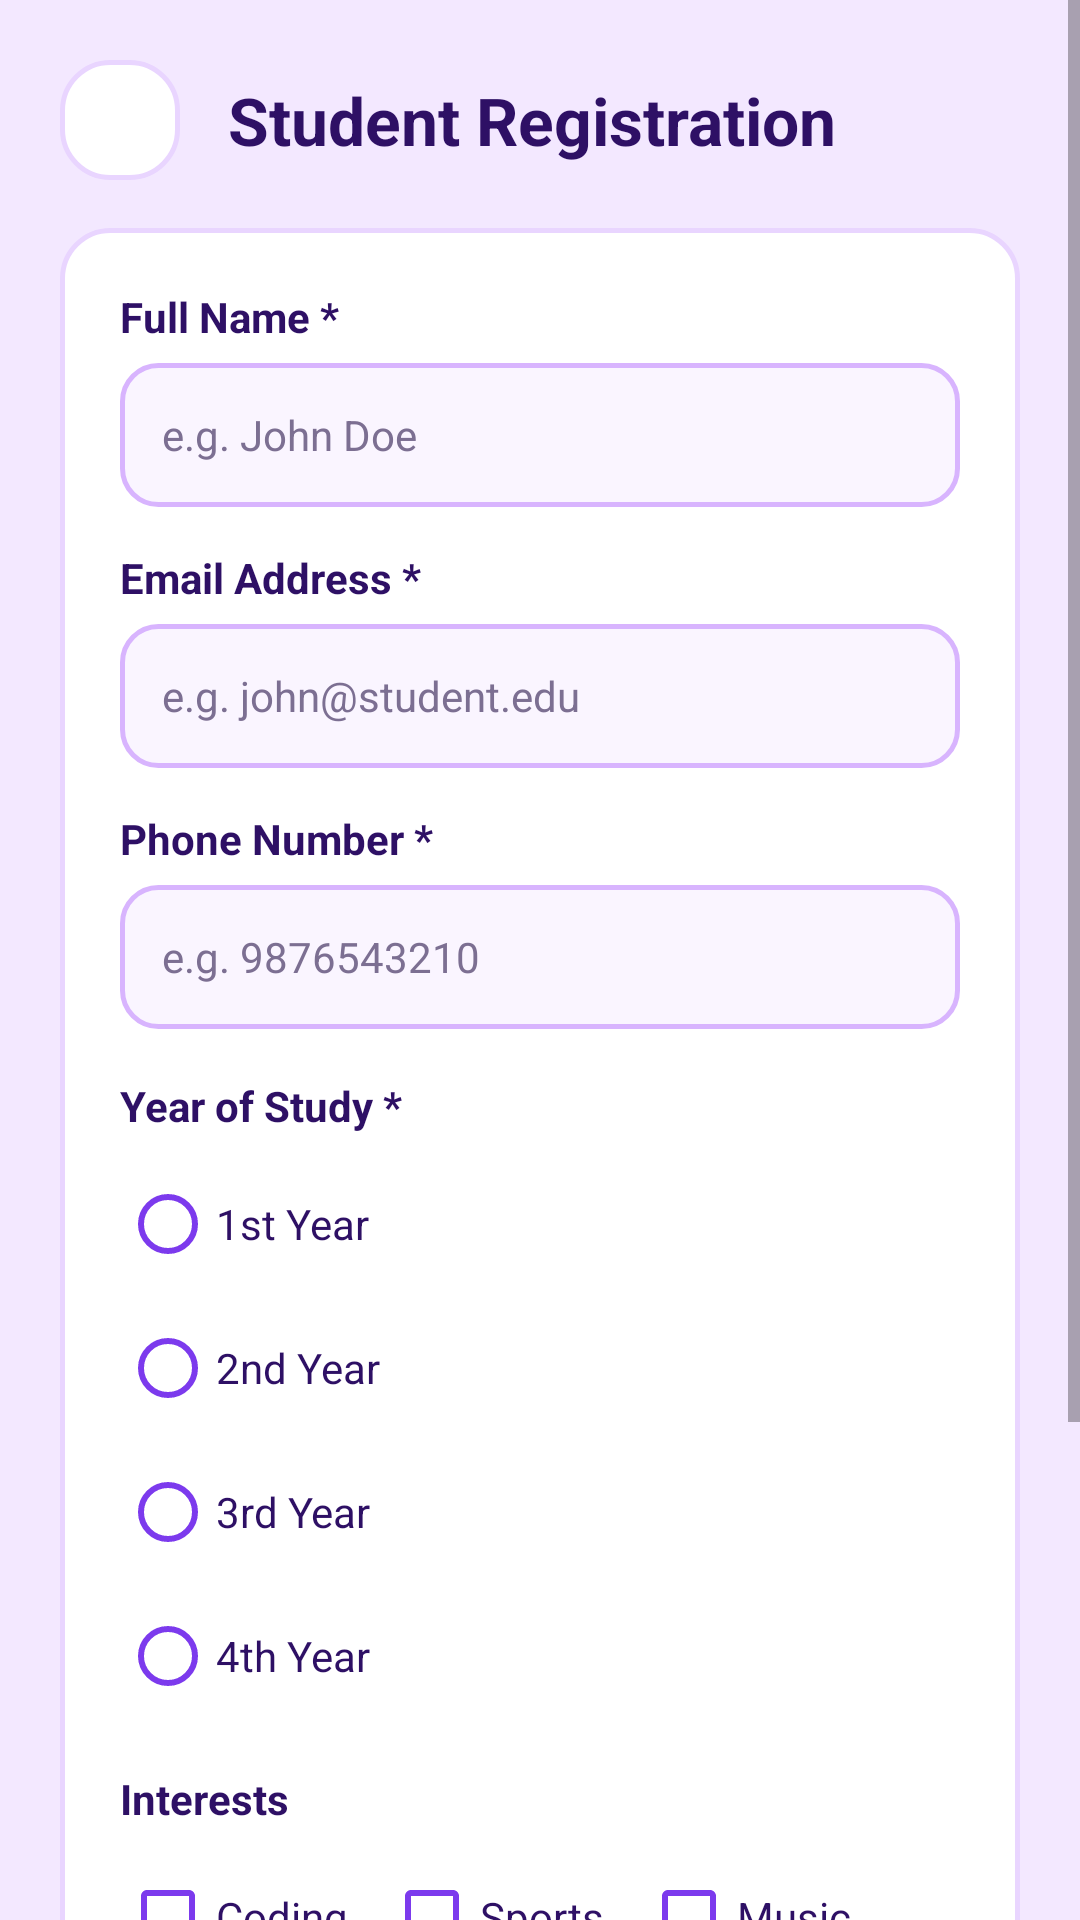

The Android layout XML behind this screen, and the referenced resources:
<!-- AndroidManifest.xml: application theme Theme.StudentBuddy -->
<!-- res/layout/activity_register.xml -->
<?xml version="1.0" encoding="utf-8"?>
<ScrollView xmlns:android="http://schemas.android.com/apk/res/android"
    android:layout_width="match_parent"
    android:layout_height="match_parent"
    android:background="@color/lavender_bg"
    android:fillViewport="true">

    <LinearLayout
        android:layout_width="match_parent"
        android:layout_height="wrap_content"
        android:orientation="vertical"
        android:padding="20dp">

        
        <LinearLayout
            android:layout_width="match_parent"
            android:layout_height="wrap_content"
            android:gravity="center_vertical"
            android:orientation="horizontal">

            <ImageButton
                android:id="@+id/ibRegisterBack"
                android:layout_width="40dp"
                android:layout_height="40dp"
                android:background="@drawable/bg_rounded_card"
                android:contentDescription="Back"
                android:padding="8dp"
                android:src="@drawable/ic_back" />

            <TextView
                android:layout_width="wrap_content"
                android:layout_height="wrap_content"
                android:layout_marginStart="16dp"
                android:text="Student Registration"
                android:textColor="@color/text_primary"
                android:textSize="22sp"
                android:textStyle="bold" />
        </LinearLayout>

        
        <LinearLayout
            android:layout_width="match_parent"
            android:layout_height="wrap_content"
            android:layout_marginTop="16dp"
            android:background="@drawable/bg_rounded_card"
            android:orientation="vertical"
            android:padding="20dp">

            
            <TextView
                android:layout_width="wrap_content"
                android:layout_height="wrap_content"
                android:text="Full Name *"
                android:textColor="@color/text_primary"
                android:textSize="14sp"
                android:textStyle="bold" />

            <EditText
                android:id="@+id/etFullName"
                android:layout_width="match_parent"
                android:layout_height="48dp"
                android:layout_marginTop="6dp"
                android:background="@drawable/bg_edit_text"
                android:hint="e.g. John Doe"
                android:inputType="textPersonName"
                android:paddingStart="14dp"
                android:paddingEnd="14dp"
                android:textColor="@color/text_primary"
                android:textColorHint="@color/text_muted"
                android:textSize="14sp" />

            
            <TextView
                android:layout_width="wrap_content"
                android:layout_height="wrap_content"
                android:layout_marginTop="14dp"
                android:text="Email Address *"
                android:textColor="@color/text_primary"
                android:textSize="14sp"
                android:textStyle="bold" />

            <EditText
                android:id="@+id/etEmail"
                android:layout_width="match_parent"
                android:layout_height="48dp"
                android:layout_marginTop="6dp"
                android:background="@drawable/bg_edit_text"
                android:hint="e.g. john@student.edu"
                android:inputType="textEmailAddress"
                android:paddingStart="14dp"
                android:paddingEnd="14dp"
                android:textColor="@color/text_primary"
                android:textColorHint="@color/text_muted"
                android:textSize="14sp" />

            
            <TextView
                android:layout_width="wrap_content"
                android:layout_height="wrap_content"
                android:layout_marginTop="14dp"
                android:text="Phone Number *"
                android:textColor="@color/text_primary"
                android:textSize="14sp"
                android:textStyle="bold" />

            <EditText
                android:id="@+id/etPhone"
                android:layout_width="match_parent"
                android:layout_height="48dp"
                android:layout_marginTop="6dp"
                android:background="@drawable/bg_edit_text"
                android:hint="e.g. 9876543210"
                android:inputType="phone"
                android:paddingStart="14dp"
                android:paddingEnd="14dp"
                android:textColor="@color/text_primary"
                android:textColorHint="@color/text_muted"
                android:textSize="14sp" />

            
            <TextView
                android:layout_width="wrap_content"
                android:layout_height="wrap_content"
                android:layout_marginTop="16dp"
                android:text="Year of Study *"
                android:textColor="@color/text_primary"
                android:textSize="14sp"
                android:textStyle="bold" />

            <RadioGroup
                android:id="@+id/rgYear"
                android:layout_width="match_parent"
                android:layout_height="wrap_content"
                android:layout_marginTop="6dp"
                android:orientation="vertical">

                <RadioButton
                    android:id="@+id/rbYear1"
                    android:layout_width="wrap_content"
                    android:layout_height="wrap_content"
                    android:buttonTint="@color/purple_primary"
                    android:text="1st Year"
                    android:textColor="@color/text_primary"
                    android:textSize="14sp" />

                <RadioButton
                    android:id="@+id/rbYear2"
                    android:layout_width="wrap_content"
                    android:layout_height="wrap_content"
                    android:buttonTint="@color/purple_primary"
                    android:text="2nd Year"
                    android:textColor="@color/text_primary"
                    android:textSize="14sp" />

                <RadioButton
                    android:id="@+id/rbYear3"
                    android:layout_width="wrap_content"
                    android:layout_height="wrap_content"
                    android:buttonTint="@color/purple_primary"
                    android:text="3rd Year"
                    android:textColor="@color/text_primary"
                    android:textSize="14sp" />

                <RadioButton
                    android:id="@+id/rbYear4"
                    android:layout_width="wrap_content"
                    android:layout_height="wrap_content"
                    android:buttonTint="@color/purple_primary"
                    android:text="4th Year"
                    android:textColor="@color/text_primary"
                    android:textSize="14sp" />
            </RadioGroup>

            
            <TextView
                android:layout_width="wrap_content"
                android:layout_height="wrap_content"
                android:layout_marginTop="14dp"
                android:text="Interests"
                android:textColor="@color/text_primary"
                android:textSize="14sp"
                android:textStyle="bold" />

            <LinearLayout
                android:layout_width="match_parent"
                android:layout_height="wrap_content"
                android:layout_marginTop="6dp"
                android:orientation="horizontal">

                <CheckBox
                    android:id="@+id/cbCoding"
                    android:layout_width="wrap_content"
                    android:layout_height="wrap_content"
                    android:buttonTint="@color/purple_primary"
                    android:text="Coding"
                    android:textColor="@color/text_primary"
                    android:textSize="14sp" />

                <CheckBox
                    android:id="@+id/cbSports"
                    android:layout_width="wrap_content"
                    android:layout_height="wrap_content"
                    android:layout_marginStart="12dp"
                    android:buttonTint="@color/purple_primary"
                    android:text="Sports"
                    android:textColor="@color/text_primary"
                    android:textSize="14sp" />

                <CheckBox
                    android:id="@+id/cbMusic"
                    android:layout_width="wrap_content"
                    android:layout_height="wrap_content"
                    android:layout_marginStart="12dp"
                    android:buttonTint="@color/purple_primary"
                    android:text="Music"
                    android:textColor="@color/text_primary"
                    android:textSize="14sp" />
            </LinearLayout>

            
            <TextView
                android:layout_width="wrap_content"
                android:layout_height="wrap_content"
                android:layout_marginTop="16dp"
                android:text="Initial Study Mode"
                android:textColor="@color/text_primary"
                android:textSize="14sp"
                android:textStyle="bold" />

            <ToggleButton
                android:id="@+id/tbStudyMode"
                android:layout_width="wrap_content"
                android:layout_height="44dp"
                android:layout_marginTop="6dp"
                android:background="@drawable/bg_secondary_button"
                android:paddingStart="16dp"
                android:paddingEnd="16dp"
                android:textColor="@color/purple_primary"
                android:textOff="Study Mode: OFF"
                android:textOn="Study Mode: ON 📚" />

            
            <Button
                android:id="@+id/btnRegister"
                android:layout_width="match_parent"
                android:layout_height="52dp"
                android:layout_marginTop="24dp"
                android:background="@drawable/bg_primary_button"
                android:text="Register"
                android:textAllCaps="false"
                android:textColor="@color/white"
                android:textSize="16sp"
                android:textStyle="bold" />

        </LinearLayout>

    </LinearLayout>
</ScrollView>
<!-- resources referenced by this layout -->
<resources>
  <color name="lavender_bg">#F3E8FF</color>
  <color name="purple_primary">#7C3AED</color>
  <color name="text_muted">#7C6F92</color>
  <color name="text_primary">#2E1065</color>
  <color name="white">#FFFFFF</color>
  <!-- drawable bg_edit_text (drawable) -->
  <?xml version="1.0" encoding="utf-8"?>
  <selector xmlns:android="http://schemas.android.com/apk/res/android">
      <item android:state_focused="true">
          <shape android:shape="rectangle">
              <solid android:color="@color/input_bg" />
              <corners android:radius="12dp" />
              <stroke
                  android:width="2dp"
                  android:color="@color/input_stroke_focused" />
          </shape>
      </item>
      <item>
          <shape android:shape="rectangle">
              <solid android:color="@color/input_bg" />
              <corners android:radius="12dp" />
              <stroke
                  android:width="1.5dp"
                  android:color="@color/input_stroke" />
          </shape>
      </item>
  </selector>
  <!-- drawable bg_primary_button (drawable) -->
  <?xml version="1.0" encoding="utf-8"?>
  <ripple xmlns:android="http://schemas.android.com/apk/res/android"
      android:color="@color/purple_primary_dark">
      <item>
          <shape android:shape="rectangle">
              <solid android:color="@color/purple_primary" />
              <corners android:radius="14dp" />
          </shape>
      </item>
  </ripple>
  <!-- drawable bg_rounded_card (drawable) -->
  <?xml version="1.0" encoding="utf-8"?>
  <shape xmlns:android="http://schemas.android.com/apk/res/android"
      android:shape="rectangle">
      <solid android:color="@color/card_bg" />
      <corners android:radius="16dp" />
      <stroke
          android:width="1.5dp"
          android:color="@color/card_stroke" />
  </shape>
  <!-- drawable bg_secondary_button (drawable) -->
  <?xml version="1.0" encoding="utf-8"?>
  <ripple xmlns:android="http://schemas.android.com/apk/res/android"
      android:color="@color/purple_light">
      <item>
          <shape android:shape="rectangle">
              <solid android:color="@color/purple_surface" />
              <corners android:radius="14dp" />
              <stroke
                  android:width="1.5dp"
                  android:color="@color/purple_primary" />
          </shape>
      </item>
  </ripple>
  <style name="Theme.StudentBuddy" parent="Theme.MaterialComponents.Light.NoActionBar">
          
          <item name="colorPrimary">@color/purple_primary</item>
          <item name="colorPrimaryVariant">@color/purple_primary_dark</item>
          <item name="colorOnPrimary">@color/white</item>
          
          <item name="colorSecondary">@color/purple_accent</item>
          <item name="colorSecondaryVariant">@color/purple_primary_dark</item>
          <item name="colorOnSecondary">@color/white</item>
          
          <item name="android:statusBarColor">@color/purple_primary_dark</item>
          
          <item name="android:windowBackground">@color/lavender_bg</item>
      </style>
  <color name="input_bg">#FAF5FF</color>
  <color name="input_stroke_focused">#7C3AED</color>
  <color name="input_stroke">#D8B4FE</color>
  <color name="purple_primary_dark">#6D28D9</color>
  <color name="card_bg">#FFFFFF</color>
  <color name="card_stroke">#E9D5FF</color>
  <color name="purple_light">#DDD6FE</color>
  <color name="purple_surface">#F5F3FF</color>
  <color name="purple_accent">#8B5CF6</color>
</resources>
